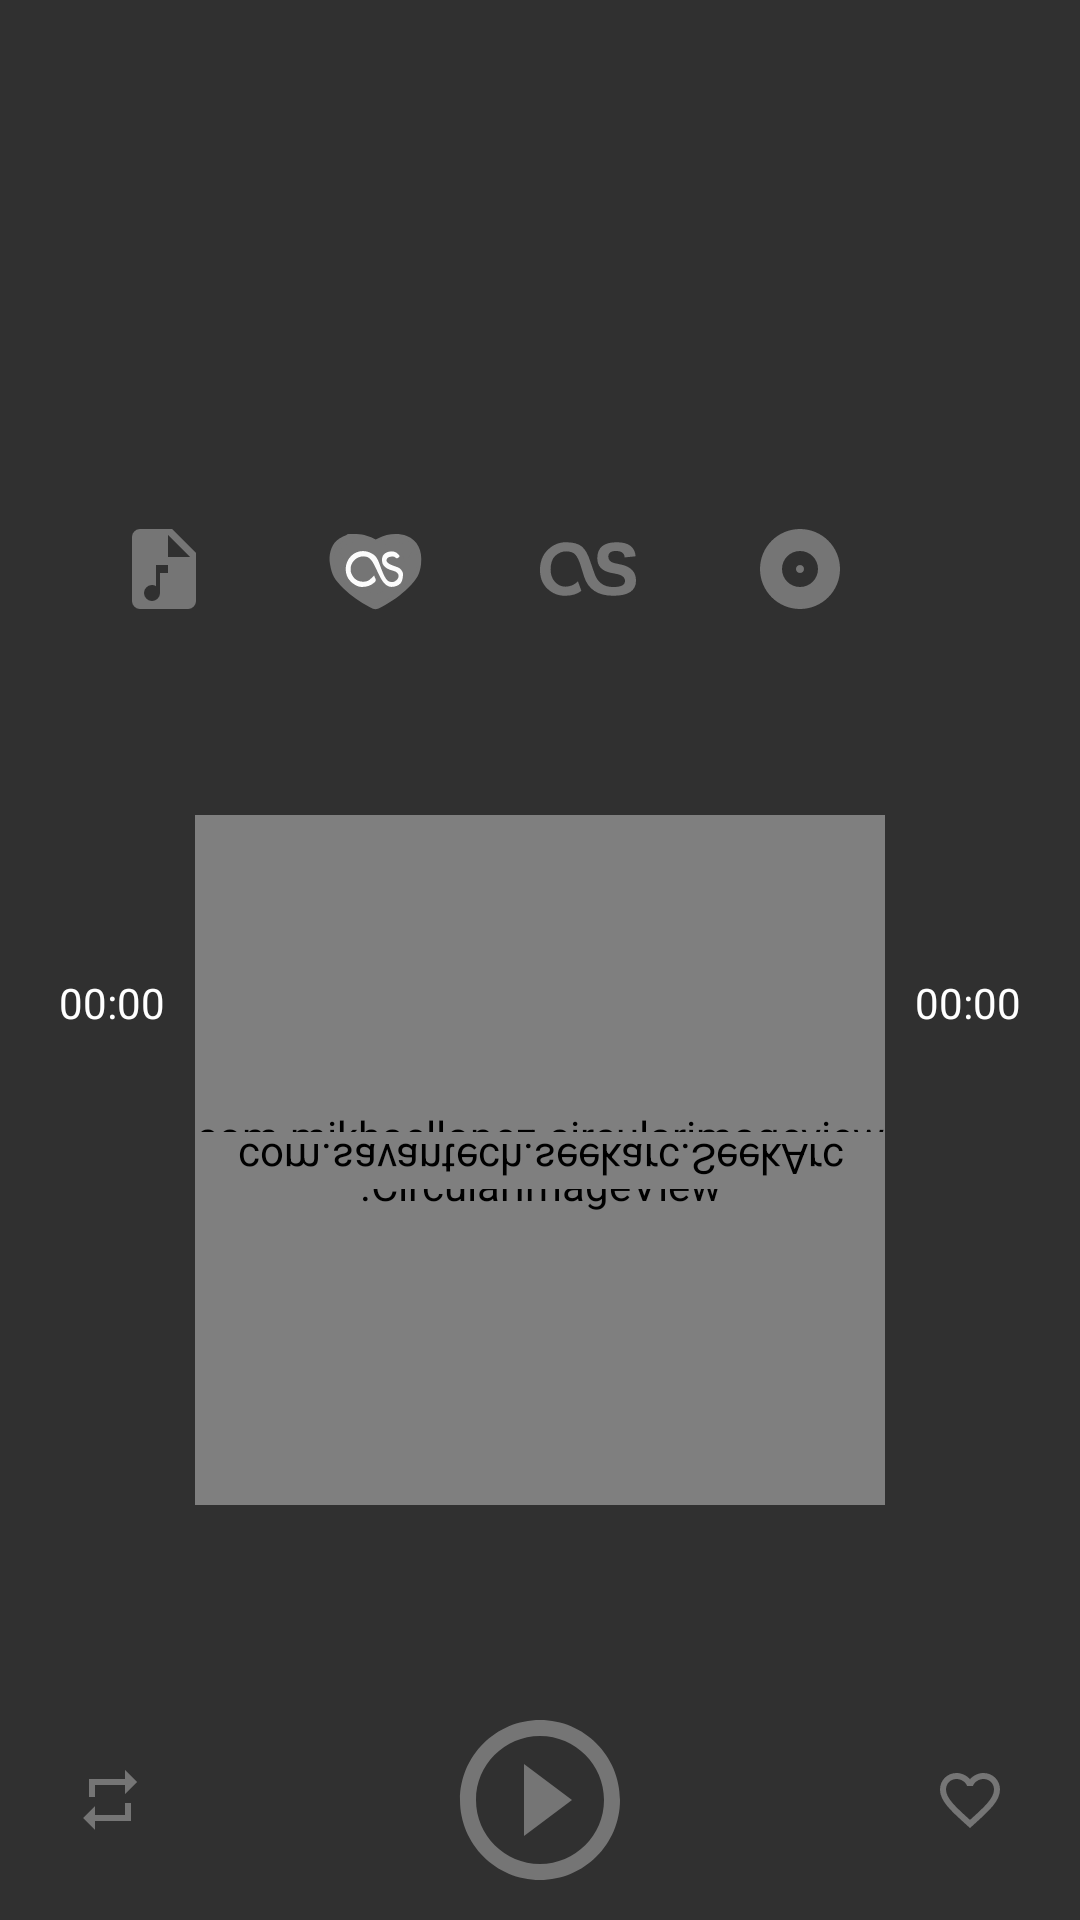

Here is an Android app screen rendered from its layout file. Give the layout XML and the strings, colors and styles it references.
<!-- AndroidManifest.xml: application theme AppTheme -->
<!-- res/layout/fragment_player.xml -->
<?xml version="1.0" encoding="utf-8"?>
<androidx.constraintlayout.widget.ConstraintLayout
        xmlns:android="http://schemas.android.com/apk/res/android"
        xmlns:app="http://schemas.android.com/apk/res-auto"
        xmlns:tools="http://schemas.android.com/tools"
        android:layout_width="match_parent"
        android:layout_height="match_parent"
        android:orientation="vertical">

    <androidx.constraintlayout.widget.ConstraintLayout
            android:id="@+id/info_container"
            android:layout_width="match_parent"
            android:layout_height="wrap_content"
            android:orientation="vertical"
            app:layout_constraintStart_toStartOf="parent"
            app:layout_constraintEnd_toEndOf="parent"
            app:layout_constraintTop_toTopOf="parent"
            app:layout_constraintBottom_toTopOf="@id/button_youtube_player">

        <TextView
                android:id="@+id/tv_track_title"
                android:layout_width="match_parent"
                android:layout_height="wrap_content"
                android:textColor="@color/colorText"
                app:layout_constraintStart_toStartOf="parent"
                app:layout_constraintTop_toTopOf="parent"
                android:gravity="center"
                tools:text="Title"/>

        <TextView
                android:id="@+id/tv_track_album"
                android:layout_width="match_parent"
                android:layout_height="wrap_content"
                app:layout_constraintStart_toStartOf="@id/tv_track_title"
                app:layout_constraintTop_toBottomOf="@id/tv_track_title"
                app:layout_constraintEnd_toEndOf="@id/tv_track_artist"
                android:textColor="@color/colorText"
                android:gravity="center"
                tools:text="Album"/>

        <TextView
                android:id="@+id/tv_track_artist"
                android:layout_width="match_parent"
                app:layout_constraintStart_toEndOf="@id/tv_track_title"
                app:layout_constraintTop_toBottomOf="@id/tv_track_album"
                app:layout_constraintEnd_toEndOf="@id/tv_track_artist"
                android:layout_height="19dp"
                android:textColor="@color/colorText"
                android:gravity="center"
                tools:text="Artist"/>

    </androidx.constraintlayout.widget.ConstraintLayout>

    <ImageButton
            android:id="@+id/button_lyrics"
            android:layout_width="wrap_content"
            android:layout_height="wrap_content"
            android:src="@drawable/lyrics"
            android:contentDescription="Lyrics"
            android:background="@android:color/transparent"
            app:layout_constraintStart_toStartOf="parent"
            app:layout_constraintEnd_toStartOf="@id/button_lastfm_love"
            app:layout_constraintTop_toTopOf="@id/button_youtube_player"
            app:layout_constraintBottom_toBottomOf="@id/button_youtube_player"/>

    <ImageButton
            android:id="@+id/button_lastfm_love"
            android:layout_width="wrap_content"
            android:layout_height="wrap_content"
            android:src="@drawable/ic_lastfm_love"
            android:contentDescription="LastFm"
            android:background="@android:color/transparent"
            app:layout_constraintStart_toEndOf="@id/button_lyrics"
            app:layout_constraintEnd_toStartOf="@id/button_lastfm_similar"
            app:layout_constraintTop_toTopOf="@id/button_youtube_player"
            app:layout_constraintBottom_toBottomOf="@id/button_youtube_player"
            app:layout_constraintHorizontal_bias="@id/button_youtube_player"/>

    <ImageButton
            android:id="@+id/button_lastfm_similar"
            android:layout_width="wrap_content"
            android:layout_height="wrap_content"
            android:src="@drawable/ic_lastfm_logo"
            android:contentDescription="LastFm Similar Tracks"
            android:background="@android:color/transparent"
            app:layout_constraintStart_toEndOf="@id/button_lastfm_love"
            app:layout_constraintEnd_toStartOf="@id/button_edit_tags"
            app:layout_constraintTop_toTopOf="@id/button_youtube_player"
            app:layout_constraintBottom_toBottomOf="@id/button_youtube_player"
            app:layout_constraintHorizontal_bias="@id/button_youtube_player"/>

    <ImageButton
            android:id="@+id/button_edit_tags"
            android:layout_width="wrap_content"
            android:layout_height="wrap_content"
            android:src="@drawable/ic_edit_album"
            android:contentDescription="Edit Tags"
            android:background="@android:color/transparent"
            app:layout_constraintStart_toEndOf="@id/button_lastfm_similar"
            app:layout_constraintEnd_toStartOf="@id/button_youtube_player"
            app:layout_constraintTop_toTopOf="@id/button_youtube_player"
            app:layout_constraintBottom_toBottomOf="@id/button_youtube_player"
            app:layout_constraintHorizontal_bias="@id/button_youtube_player"/>

    <ImageButton
            android:id="@+id/button_youtube_player"
            android:layout_width="wrap_content"
            android:layout_height="wrap_content"
            android:src="@drawable/ic_youtube"
            android:contentDescription="Youtube"
            android:background="@android:color/transparent"
            app:layout_constraintStart_toEndOf="@id/button_edit_tags"
            app:layout_constraintEnd_toEndOf="parent"
            app:layout_constraintTop_toBottomOf="@id/info_container"
            app:layout_constraintBottom_toTopOf="@id/cover_container"
            app:layout_constraintHorizontal_bias="0.498"/>

    <androidx.constraintlayout.widget.ConstraintLayout
            android:id="@+id/cover_container"
            android:layout_width="wrap_content"
            android:layout_height="wrap_content"
            app:layout_constraintStart_toStartOf="parent"
            app:layout_constraintEnd_toEndOf="parent"
            app:layout_constraintBottom_toTopOf="@id/controls_container"
            app:layout_constraintTop_toBottomOf="@+id/button_youtube_player"
            android:layout_marginTop="16dp"
            app:layout_constraintHorizontal_bias="0.492">

        <com.mikhaellopez.circularimageview.CircularImageView
                android:id="@+id/iv_track_cover"
                android:layout_width="230dp"
                android:layout_height="230dp"
                android:layout_gravity="center_horizontal"
                app:civ_border_color="@color/colorBorderSeekBar"
                app:civ_border_width="6dp"
                android:src="@drawable/placeholder"
                app:layout_constraintStart_toStartOf="parent"
                app:layout_constraintEnd_toEndOf="parent"
                app:layout_constraintTop_toTopOf="parent"/>

        <TextView
                android:id="@+id/timer_played"
                android:layout_width="wrap_content"
                android:layout_height="wrap_content"
                android:layout_margin="10dp"
                android:text="@string/zero_time"
                android:textColor="@color/colorText"
                app:layout_constraintStart_toStartOf="parent"
                app:layout_constraintTop_toTopOf="parent"
                app:layout_constraintBottom_toBottomOf="@id/seekbar_audio"
                app:layout_constraintEnd_toStartOf="@id/seekbar_audio"/>

        <com.savantech.seekarc.SeekArc
                android:id="@+id/seekbar_audio"
                android:layout_width="230dp"
                android:layout_height="wrap_content"
                app:layout_constraintStart_toStartOf="@id/iv_track_cover"
                app:layout_constraintEnd_toEndOf="@id/iv_track_cover"
                app:layout_constraintTop_toTopOf="@id/iv_track_cover"
                app:layout_constraintBottom_toBottomOf="@id/iv_track_cover"
                app:startAngle="180"
                app:sweepAngle="180"
                app:arcColor="@android:color/darker_gray"
                app:progressColor="@color/colorSeekBar"
                app:thumbColor="@color/colorPrimary"
                app:arcWidth="6dp"
                android:scaleY="-1"
                app:roundCorner="true"
                app:seekDirection="clockwise"/>

        <TextView
                android:id="@+id/timer_total"
                android:layout_width="wrap_content"
                android:layout_height="wrap_content"
                android:layout_margin="10dp"
                android:text="@string/zero_time"
                android:textColor="@color/colorText"
                app:layout_constraintStart_toEndOf="@id/seekbar_audio"
                app:layout_constraintTop_toTopOf="parent"
                app:layout_constraintBottom_toBottomOf="@id/seekbar_audio"
                app:layout_constraintEnd_toEndOf="parent"/>

    </androidx.constraintlayout.widget.ConstraintLayout>


    <LinearLayout
            android:id="@+id/controls_container"
            android:layout_width="match_parent"
            android:layout_height="wrap_content"
            android:layout_marginBottom="8dp"
            android:gravity="center_horizontal"
            android:orientation="horizontal"
            app:layout_constraintBottom_toBottomOf="parent"
            app:layout_constraintStart_toStartOf="parent"
            app:layout_constraintEnd_toEndOf="parent">

        <ImageButton
                android:id="@+id/button_shuffle"
                android:layout_width="wrap_content"
                android:layout_height="match_parent"
                android:background="@android:color/transparent"
                android:layout_weight="1"
                android:src="@drawable/ic_repeat"
                android:contentDescription="@string/repeat_mode"/>
        <ImageButton
                android:id="@+id/button_previous"
                android:layout_width="wrap_content"
                android:layout_height="match_parent"
                android:background="@android:color/transparent"
                android:layout_weight="1"
                android:src="@drawable/ic_prev_large"
                android:contentDescription="@string/previous"/>
        <ImageButton
                android:id="@+id/button_play"
                android:layout_width="wrap_content"
                android:layout_height="wrap_content"
                android:background="@android:color/transparent"
                android:layout_weight="1"
                android:src="@drawable/ic_play_circle"
                android:contentDescription="@string/play"/>

        <ImageButton
                android:id="@+id/button_next"
                android:layout_width="wrap_content"
                android:layout_height="match_parent"
                android:background="@android:color/transparent"
                android:layout_weight="1"
                android:src="@drawable/ic_next_large"
                android:contentDescription="@string/next"/>
        <ImageButton
                android:id="@+id/button_favorites"
                android:layout_width="wrap_content"
                android:layout_height="match_parent"
                android:background="@android:color/transparent"
                android:layout_weight="1"
                android:src="@drawable/ic_favorite_border"
                android:contentDescription="@string/repeat_mode"/>

    </LinearLayout>

</androidx.constraintlayout.widget.ConstraintLayout>
<!-- resources referenced by this layout -->
<resources>
  <color name="colorBorderSeekBar">#757575</color>
  <color name="colorPrimary">#00897B</color>
  <color name="colorSeekBar">#00796B</color>
  <color name="colorText">#FFFFFF</color>
  <!-- drawable ic_edit_album (drawable) -->
  <vector xmlns:android="http://schemas.android.com/apk/res/android"
          android:height="32dp"
          android:width="32dp"
          android:viewportWidth="24"
          android:viewportHeight="24">
      <path
              android:fillColor="@color/colorBorderSeekBar"
              android:pathData="M12,2C6.48,2 2,6.48 2,12s4.48,10 10,10 10,-4.48 10,-10S17.52,2 12,2zM12,16.5c-2.49,0 -4.5,-2.01 -4.5,-4.5S9.51,7.5 12,7.5s4.5,2.01 4.5,4.5 -2.01,4.5 -4.5,4.5zM12,11c-0.55,0 -1,0.45 -1,1s0.45,1 1,1 1,-0.45 1,-1 -0.45,-1 -1,-1z"/>
  </vector>
  <!-- drawable ic_favorite_border (drawable) -->
  <vector xmlns:android="http://schemas.android.com/apk/res/android"
          android:width="24dp"
          android:height="24dp"
          android:viewportWidth="24.0"
          android:viewportHeight="24.0">
      <path
          android:fillColor="@color/colorBorderSeekBar"
          android:pathData="M16.5,3c-1.74,0 -3.41,0.81 -4.5,2.09C10.91,3.81 9.24,3 7.5,3 4.42,3 2,5.42 2,8.5c0,3.78 3.4,6.86 8.55,11.54L12,21.35l1.45,-1.32C18.6,15.36 22,12.28 22,8.5 22,5.42 19.58,3 16.5,3zM12.1,18.55l-0.1,0.1 -0.1,-0.1C7.14,14.24 4,11.39 4,8.5 4,6.5 5.5,5 7.5,5c1.54,0 3.04,0.99 3.57,2.36h1.87C13.46,5.99 14.96,5 16.5,5c2,0 3.5,1.5 3.5,3.5 0,2.89 -3.14,5.74 -7.9,10.05z"/>
  </vector>
  <!-- drawable ic_play_circle (drawable) -->
  <vector xmlns:android="http://schemas.android.com/apk/res/android"
          android:height="64dp"
          android:width="64dp"
          android:viewportHeight="24.0"
          android:viewportWidth="24.0">
      <path android:fillColor="@color/colorBorderSeekBar"
            android:pathData="M10,16.5l6,-4.5 -6,-4.5v9zM12,2C6.48,2 2,6.48 2,12s4.48,10 10,10 10,-4.48 10,-10S17.52,2 12,2zM12,20c-4.41,0 -8,-3.59 -8,-8s3.59,-8 8,-8 8,3.59 8,8 -3.59,8 -8,8z"/>
  </vector>
  <!-- drawable ic_repeat (drawable) -->
  <vector xmlns:android="http://schemas.android.com/apk/res/android"
          android:width="24dp"
          android:height="24dp"
          android:viewportWidth="24.0"
          android:viewportHeight="24.0">
      <path
          android:fillColor="@color/colorBorderSeekBar"
          android:pathData="M7,7h10v3l4,-4 -4,-4v3L5,5v6h2L7,7zM17,17L7,17v-3l-4,4 4,4v-3h12v-6h-2v4z"/>
  </vector>
  <!-- drawable lyrics (drawable) -->
  <vector xmlns:android="http://schemas.android.com/apk/res/android"
          android:height="32dp"
          android:width="32dp"
          android:viewportWidth="24"
          android:viewportHeight="24">
      <path android:fillColor="@color/colorBorderSeekBar"
            android:pathData="M14,2H6A2,2 0 0,0 4,4V20A2,2 0 0,0 6,22H18A2,2 0 0,0 20,20V8L14,2M13,13H11V18A2,2 0 0,1 9,20A2,2 0 0,1 7,18A2,2 0 0,1 9,16C9.4,16 9.7,16.1 10,16.3V11H13V13M13,9V3.5L18.5,9H13Z"/>
  </vector>
  <string name="next">Next</string>
  <string name="play">Play</string>
  <string name="previous">Prev&gt;</string>
  <string name="repeat_mode">Repeat mode</string>
  <string name="zero_time">00:00</string>
  <style name="AppTheme" parent="Theme.AppCompat">
          
  
          <item name="colorPrimary">@color/colorPrimary</item>
          <item name="colorPrimaryDark">@color/colorPrimaryDark</item>
          <item name="colorAccent">@color/colorAccent</item>
      </style>
  <color name="colorPrimaryDark">#004D40</color>
  <color name="colorAccent">#D81B60</color>
</resources>
